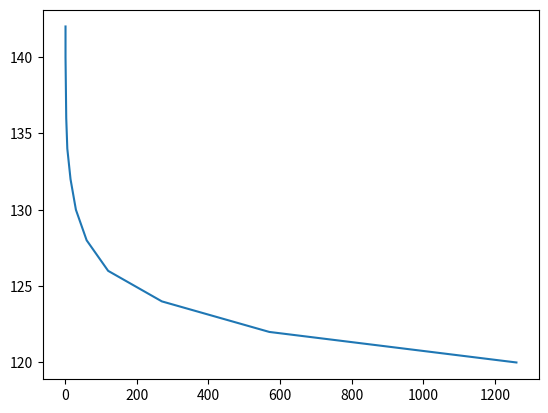

Write the Python code that produced this figure.
import numpy as np
import matplotlib.pyplot as plt


def main():
    # q4p1()
    q4p3()


def q4p1():
    """Question 4.1"""
    conc = np.array([0, 2, 4, 3, 0, 2, 2])
    time = np.array([0, 0.1, 0.5, 1.2, 1.4, 1.7, 2.0])

    plt.plot(time, conc)
    plt.xlabel("Time (hours)")
    plt.ylabel("Measured concentration m mol/L")

    area = 0
    i = 0
    while i < np.size(time) - 1:
        width = time[i + 1] - time[i]
        leftHeight = conc[i]
        area = area + width * leftHeight
        i = i + 1
    print(f"Area: {area}")

    plt.show()


def fahrenheit_to_celsius(fahrenheit):
    """
    Converts a temperature from Fahrenheit to Celsius.

    Args:
      fahrenheit: The temperature in Fahrenheit (float or int).

    Returns:
      The equivalent temperature in Celsius (float).
    """
    celsius = (fahrenheit - 32) * 5 / 9
    return celsius


def q4p3():
    time = np.array([1260, 570, 270, 120, 60, 30, 15, 6, 3, 2, 1, 1])
    temp = np.array([120, 122, 124, 126, 128, 130, 132, 134, 136, 138, 140, 142])
    plt.plot(time, temp)

    plt.show()


if __name__ == "__main__":
    main()
